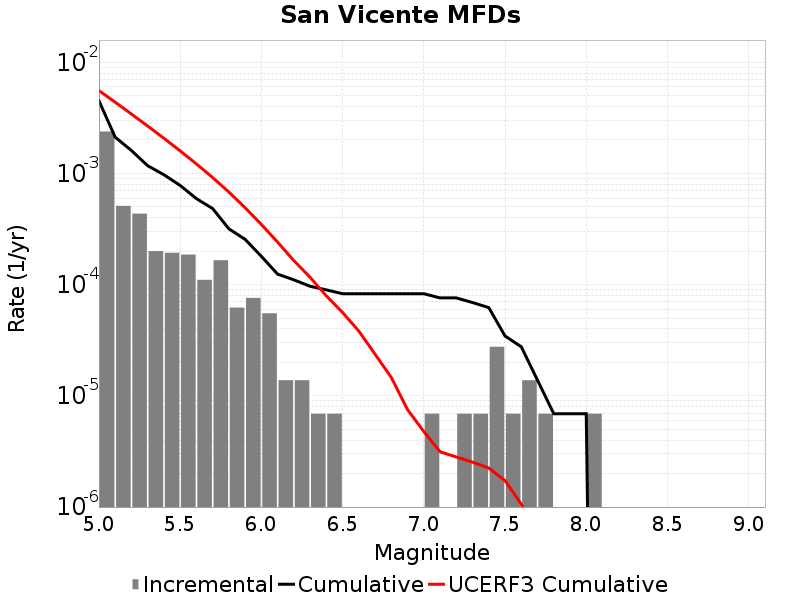

The table this chart was drawn from, first rows:
Magnitude, Incremental Rate, Cumulative Rate, UCERF3 Cumulative Rate
5.05, 0.002384, 0.004505, 0.00557
5.15, 5.112882E-4, 0.002121, 0.004375
5.25, 4.3528588E-4, 0.00161, 0.003426
5.35, 2.003697E-4, 0.001175, 0.002672
5.45, 1.934604E-4, 9.7421126E-4, 0.002073
5.55, 1.865511E-4, 7.807509E-4, 0.001597
5.65, 1.105488E-4, 5.941998E-4, 0.001219
5.75, 1.6582319E-4, 4.83651E-4, 9.192582E-4
5.85, 6.21837E-5, 3.178278E-4, 6.808406E-4
5.95, 7.6002296E-5, 2.556441E-4, 4.914587E-4
6.05, 5.52744E-5, 1.796418E-4, 3.4776068E-4
6.15, 1.38186E-5, 1.243674E-4, 2.4148129E-4
6.25, 1.38186E-5, 1.105488E-4, 1.6454907E-4
6.35, 6.9093E-6, 9.67302E-5, 1.1657311E-4
6.45, 6.9093E-6, 8.98209E-5, 7.92254E-5
6.55, 0.0, 8.2911596E-5, 5.6200817E-5
6.65, 0.0, 8.2911596E-5, 3.821032E-5
6.75, 0.0, 8.2911596E-5, 2.3683464E-5
6.85, 0.0, 8.2911596E-5, 1.4625135E-5
6.95, 0.0, 8.2911596E-5, 7.5082435E-6
7.05, 6.9093E-6, 8.2911596E-5, 4.7757267E-6
7.15, 0.0, 7.6002296E-5, 3.1431255E-6
7.25, 6.9093E-6, 7.6002296E-5, 2.8204786E-6
7.35, 6.9093E-6, 6.9092996E-5, 2.5347852E-6
7.45, 2.76372E-5, 6.21837E-5, 2.2447027E-6
7.55, 6.9093E-6, 3.4546498E-5, 1.7302104E-6
7.65, 1.38186E-5, 2.76372E-5, 1.0611805E-6
7.75, 6.9093E-6, 1.38186E-5, 5.6855947E-7
7.85, 0.0, 6.9093E-6, 3.800911E-7
7.95, 0.0, 6.9093E-6, 2.602545E-10
8.05, 6.9093E-6, 6.9093E-6, 0.0
8.15, 0.0, 0.0, 0.0
8.25, 0.0, 0.0, 0.0
8.35, 0.0, 0.0, 0.0
8.45, 0.0, 0.0, 0.0
8.55, 0.0, 0.0, 0.0
8.65, 0.0, 0.0, 0.0
8.75, 0.0, 0.0, 0.0
8.85, 0.0, 0.0, 0.0
8.95, 0.0, 0.0, 0.0
9.05, 0.0, 0.0, 0.0
